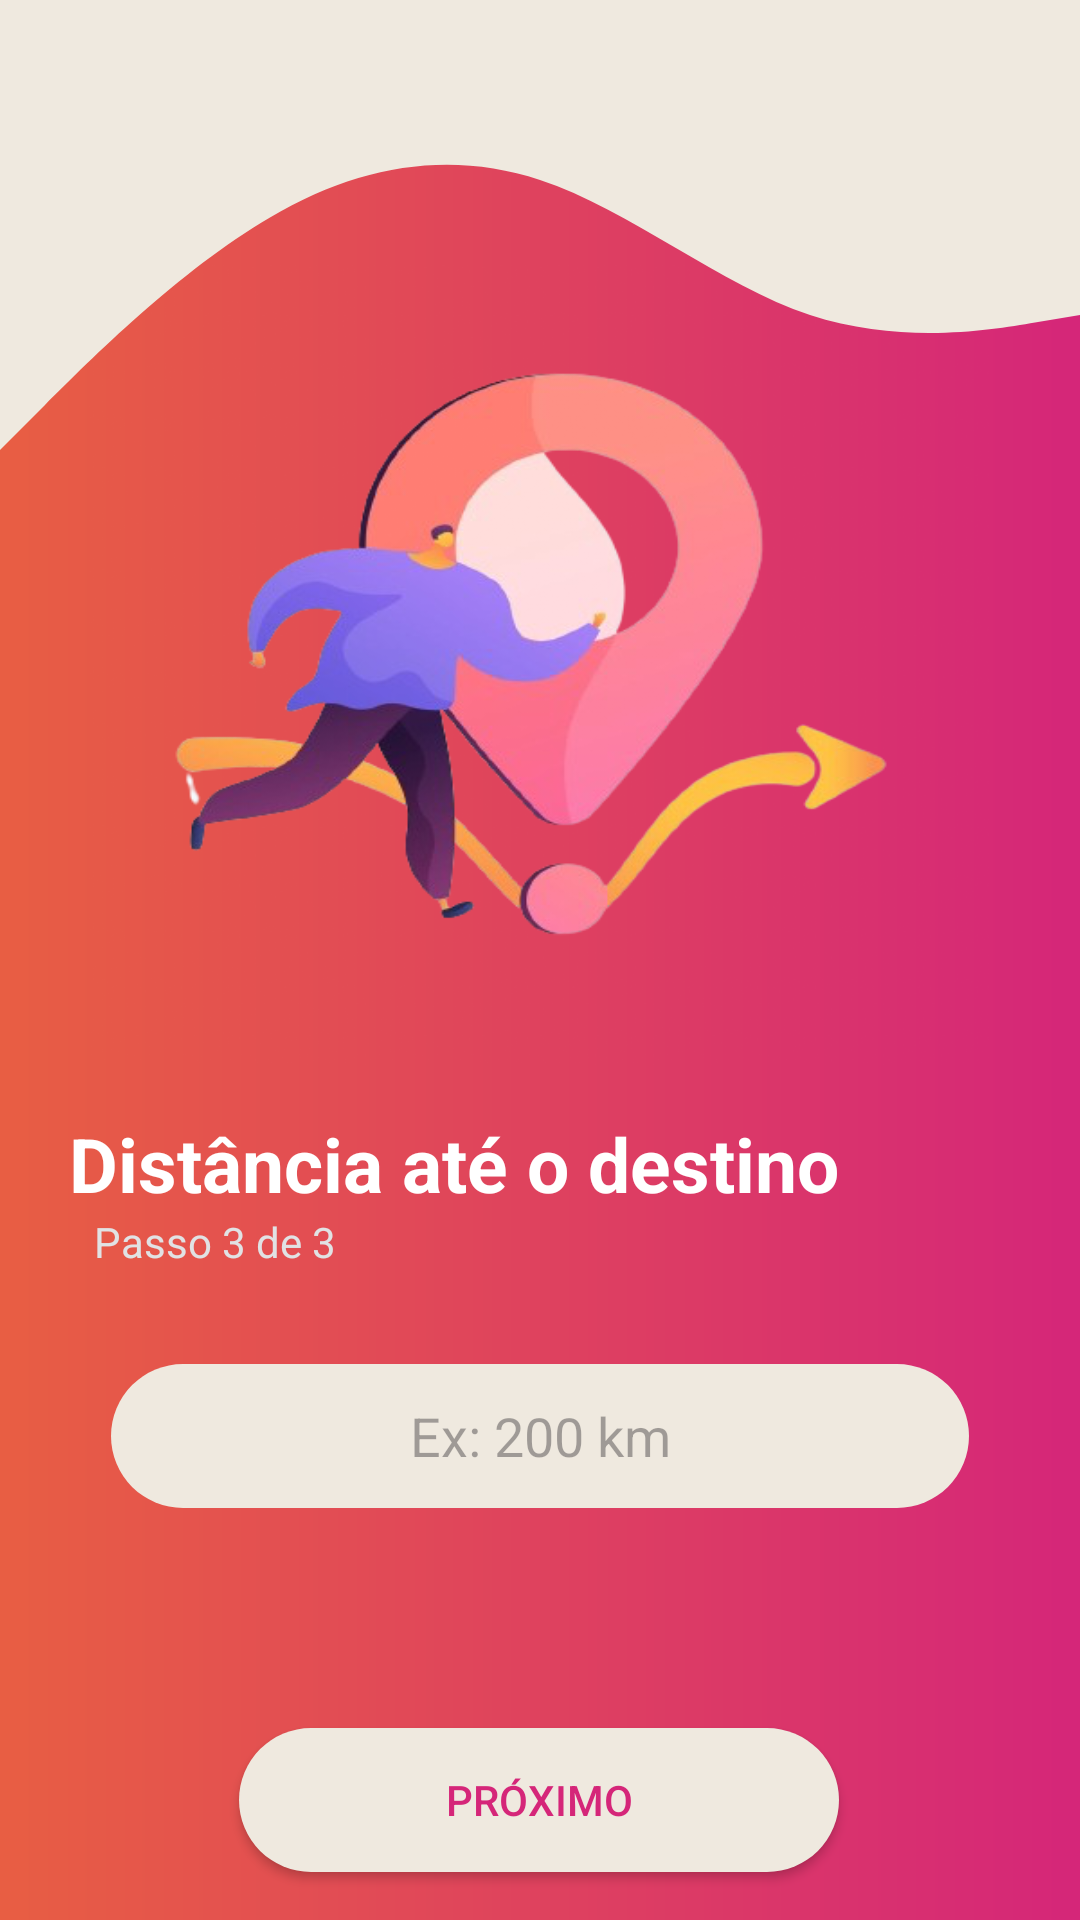

Here is an Android app screen rendered from its layout file. Give the layout XML and the strings, colors and styles it references.
<!-- AndroidManifest.xml: application theme Theme.FuelCalculator -->
<!-- res/layout/activity_distancia_destino.xml -->
<?xml version="1.0" encoding="utf-8"?>
<androidx.constraintlayout.widget.ConstraintLayout xmlns:android="http://schemas.android.com/apk/res/android"
    xmlns:app="http://schemas.android.com/apk/res-auto"
    xmlns:tools="http://schemas.android.com/tools"
    android:layout_width="match_parent"
    android:layout_height="match_parent"
    tools:context=".Distancia_destino"
    android:background="@drawable/gradient_bg">

    <ImageView
        android:layout_width="match_parent"
        android:layout_height="150dp"
        android:background="@drawable/wave__2_"
        app:layout_constraintTop_toTopOf="parent"
        app:layout_constraintStart_toStartOf="parent"
        app:layout_constraintEnd_toEndOf="parent"/>


    <ImageView
        android:layout_width="900px"
        android:layout_height="800px"
        android:layout_marginBottom="16dp"
        android:background="@drawable/destino"
        app:layout_constraintBottom_toTopOf="@+id/textView4"
        app:layout_constraintEnd_toEndOf="parent"
        app:layout_constraintHorizontal_bias="0.496"
        app:layout_constraintStart_toStartOf="parent" />

    <TextView
        android:id="@+id/textView4"
        android:layout_width="wrap_content"
        android:layout_height="wrap_content"
        android:text="Distância até o destino"
        android:textColor="@color/white"
        android:textSize="25sp"
        android:textStyle="bold"
        app:layout_constraintBottom_toBottomOf="parent"
        app:layout_constraintEnd_toEndOf="parent"
        app:layout_constraintHorizontal_bias="0.224"
        app:layout_constraintStart_toStartOf="parent"
        app:layout_constraintTop_toTopOf="parent"
        app:layout_constraintVertical_bias="0.612"/>
    <TextView
        android:layout_width="wrap_content"
        android:layout_height="wrap_content"
        android:text="Passo 3 de 3 "
        android:textColor="@color/Cinza"
        app:layout_constraintBottom_toBottomOf="parent"
        app:layout_constraintEnd_toEndOf="parent"
        app:layout_constraintHorizontal_bias="0.113"
        app:layout_constraintStart_toStartOf="parent"
        app:layout_constraintTop_toTopOf="parent"
        app:layout_constraintVertical_bias="0.651" />

    <EditText
        android:id="@+id/edtDistancia"
        android:layout_width="match_parent"
        android:layout_height="48dp"
        android:layout_margin="37dp"
        android:background="@drawable/rouded_bg"
        android:hint="Ex: 200 km"
        android:maxLength="5"
        android:textAlignment="center"
        app:layout_constraintBottom_toBottomOf="parent"
        app:layout_constraintEnd_toEndOf="parent"
        app:layout_constraintHorizontal_bias="0.521"
        app:layout_constraintStart_toStartOf="parent"
        app:layout_constraintTop_toTopOf="parent"
        app:layout_constraintVertical_bias="0.806" />

    <androidx.appcompat.widget.AppCompatButton
        android:id="@+id/btn_proximo"
        android:layout_width="200dp"
        android:layout_height="wrap_content"
        android:layout_margin="16dp"
        android:layout_marginBottom="16dp"
        android:background="@drawable/rouded_bg"
        android:text="Próximo"
        android:textColor="@color/Rosa"
        android:visibility="visible"
        app:layout_constraintBottom_toBottomOf="parent"
        app:layout_constraintEnd_toEndOf="parent"
        app:layout_constraintHorizontal_bias="0.497"
        app:layout_constraintStart_toStartOf="parent"/>
</androidx.constraintlayout.widget.ConstraintLayout>
<!-- resources referenced by this layout -->
<resources>
  <color name="Cinza">#E1E2E4</color>
  <color name="Rosa">#ffD52679</color>
  <color name="white">#FFFFFFFF</color>
  <!-- drawable destino: png bitmap (drawable, 171077 bytes) -->
  <!-- drawable gradient_bg (drawable) -->
  <?xml version="1.0" encoding="utf-8"?>
  <shape xmlns:android="http://schemas.android.com/apk/res/android">
  
      <gradient
          android:angle="0"
          android:startColor="@color/Laranja"
          android:endColor="@color/Rosa"/>
  
  
  </shape>
  <!-- drawable rouded_bg (drawable) -->
  <?xml version="1.0" encoding="utf-8"?>
  <shape xmlns:android="http://schemas.android.com/apk/res/android">
  
      <solid android:color="#EFE9DF"/>
          <corners android:radius="30dp"/>
  </shape>
  <!-- drawable wave__2_ (drawable) -->
  <vector xmlns:android="http://schemas.android.com/apk/res/android"
      android:width="1440dp"
      android:height="320dp"
      android:viewportWidth="1440"
      android:viewportHeight="320">
    <path
        android:pathData="M0,320L60,288C120,256 240,192 360,154.7C480,117 600,107 720,128C840,149 960,203 1080,224C1200,245 1320,235 1380,229.3L1440,224L1440,0L1380,0C1320,0 1200,0 1080,0C960,0 840,0 720,0C600,0 480,0 360,0C240,0 120,0 60,0L0,0Z"
        android:fillColor="#EFE9DF"/>
  </vector>
  <style name="Theme.FuelCalculator" parent="Base.Theme.FuelCalculator" />
  <color name="Laranja">#ffE85E43</color>
  <style name="Base.Theme.FuelCalculator" parent="Theme.Material3.DayNight.NoActionBar">
          
         <item name="colorPrimary">#EFE9DF</item>
      </style>
</resources>
